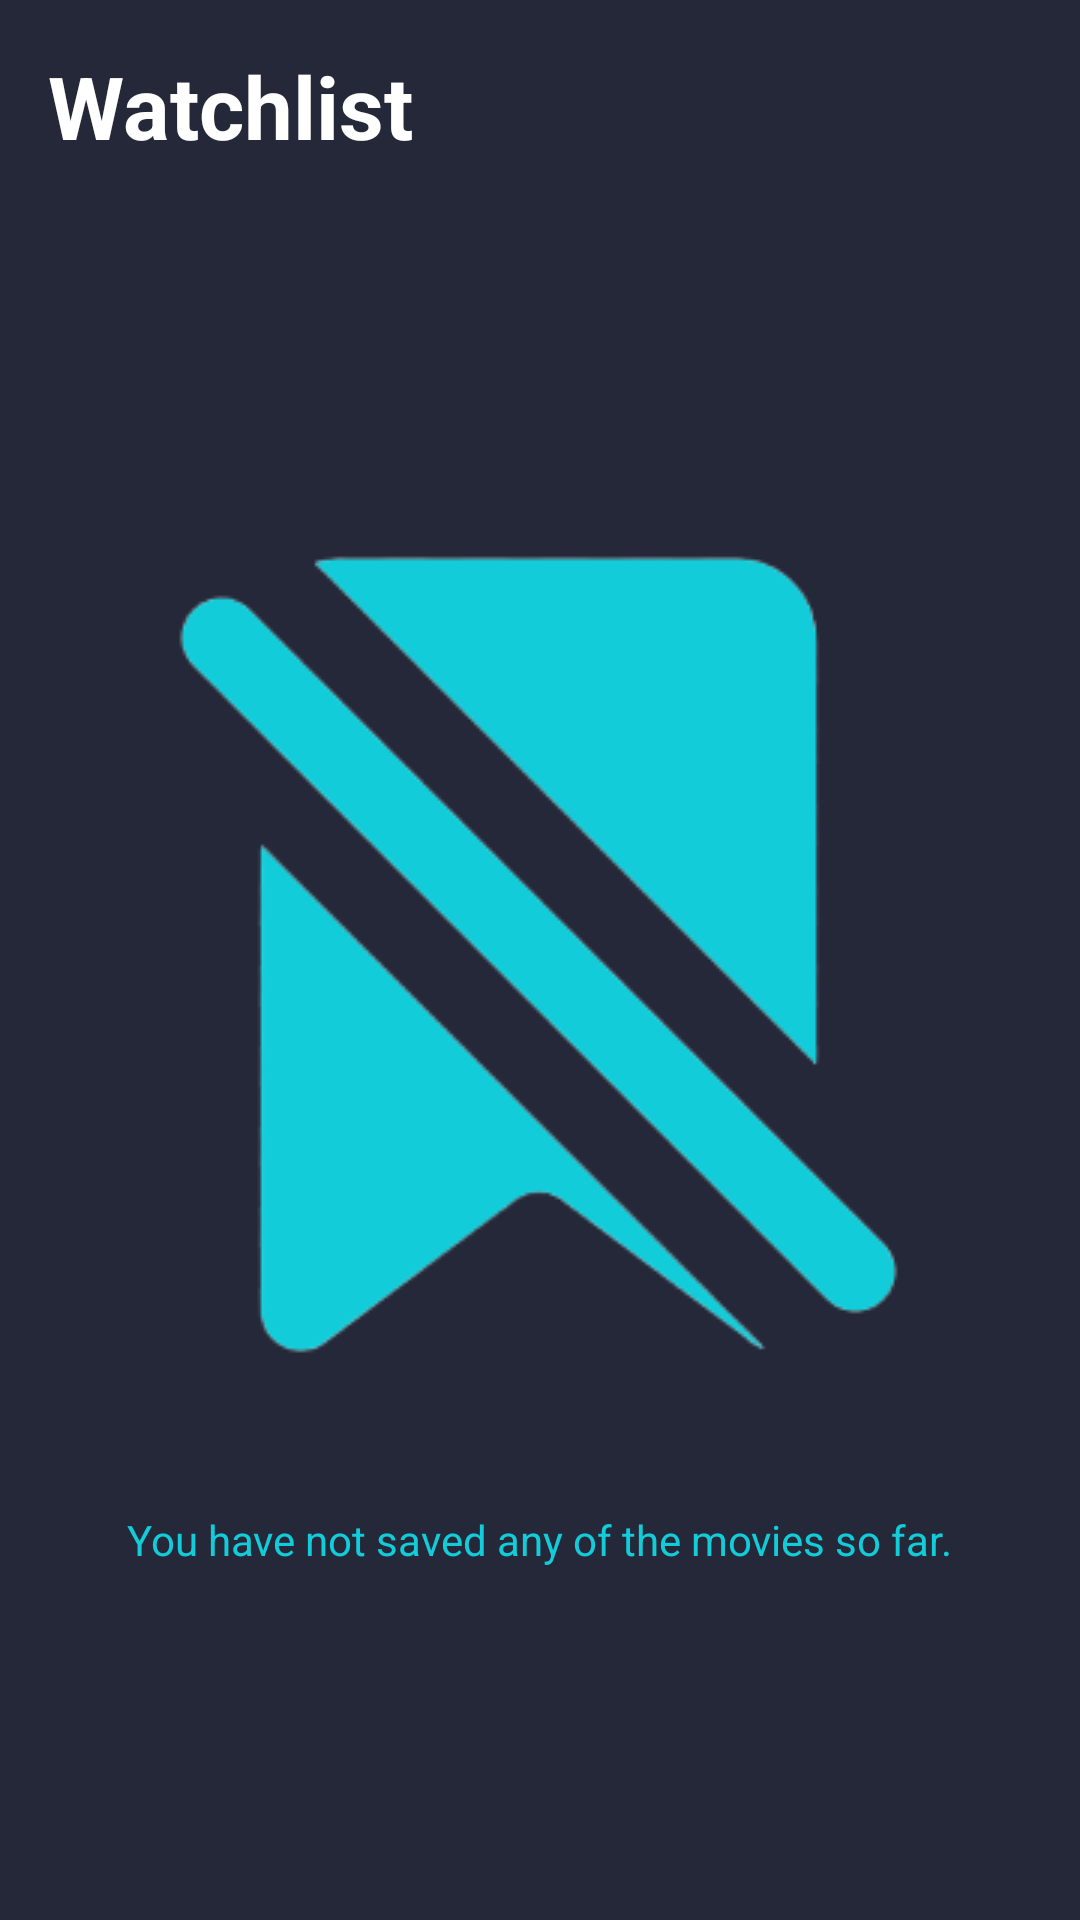

Layout XML and referenced resources for this Android screen:
<!-- AndroidManifest.xml: application theme Theme.StreamTV -->
<!-- res/layout/activity_watchlist2.xml -->
<?xml version="1.0" encoding="utf-8"?>
<androidx.constraintlayout.widget.ConstraintLayout
    xmlns:android="http://schemas.android.com/apk/res/android"
    xmlns:tools="http://schemas.android.com/tools"
    xmlns:app="http://schemas.android.com/apk/res-auto"
    android:layout_width="match_parent"
    android:layout_height="match_parent"
    tools:context=".Activity.Watchlist"
    android:background="@color/soft">

  <LinearLayout
      android:id="@+id/nosaved"
      android:layout_width="340dp"
      android:layout_height="wrap_content"
      android:orientation="vertical"
      app:layout_constraintBottom_toBottomOf="parent"
      app:layout_constraintEnd_toEndOf="parent"
      app:layout_constraintStart_toStartOf="parent"
      app:layout_constraintTop_toTopOf="parent">

    <ImageView
        android:layout_width="wrap_content"
        android:layout_height="wrap_content"
        android:src="@drawable/nwc"/>

    <TextView
        android:layout_width="wrap_content"
        android:layout_height="wrap_content"
        android:layout_gravity="center"
        android:text="You have not saved any of the movies so far."
        android:textColor="@color/blue_accent" />
  </LinearLayout>
  <TextView
      android:id="@+id/textView3"
      android:layout_width="wrap_content"
      android:layout_height="wrap_content"
      android:layout_marginStart="16dp"
      android:layout_marginTop="16dp"
      android:text="Watchlist"
      android:textColor="@color/white"
      android:textSize="29sp"
      android:textStyle="bold"
      app:layout_constraintStart_toStartOf="parent"
      app:layout_constraintTop_toTopOf="parent" />

  <androidx.recyclerview.widget.RecyclerView
      android:id="@+id/recyclerview_fav"
      android:layout_width="match_parent"
      android:layout_height="wrap_content"
      android:layout_marginTop="8dp"
      app:layout_constraintEnd_toEndOf="parent"
      app:layout_constraintHorizontal_bias="1.0"
      app:layout_constraintStart_toStartOf="parent"
      app:layout_constraintTop_toBottomOf="@+id/textView3"
      tools:listitem="@layout/item_fav" />


</androidx.constraintlayout.widget.ConstraintLayout>
<!-- res/layout/item_fav.xml (included above) -->
<?xml version="1.0" encoding="utf-8"?>
<androidx.cardview.widget.CardView xmlns:android="http://schemas.android.com/apk/res/android"
    android:layout_width="match_parent"
    android:layout_height="wrap_content"
    xmlns:app="http://schemas.android.com/apk/res-auto"
    android:id="@+id/item_fav"
    app:cardBackgroundColor="@color/softer"
    android:layout_margin="4dp"
    android:background="@drawable/rounded_corners"
    >

    <LinearLayout
        android:layout_width="wrap_content"
        android:layout_height="wrap_content"
        android:orientation="horizontal">

        <ImageView
            android:id="@+id/img_fav"
            android:layout_width="125dp"
            android:layout_height="135dp"
            android:layout_margin="3dp"
            android:src="@drawable/baseline_image_24"/>

        <LinearLayout
            android:layout_width="wrap_content"
            android:layout_height="wrap_content"
            android:orientation="vertical">

            <TextView
                android:id="@+id/movie_name_fav"
                android:layout_width="wrap_content"
                android:layout_height="wrap_content"
                android:text="@string/movie_name"
                android:textSize="21sp"
                android:layout_marginTop="25dp"
                android:layout_marginStart="9dp"
                android:textColor="@color/white"/>

            <TextView
                android:id="@+id/rel_date_fav"
                android:layout_width="wrap_content"
                android:layout_height="wrap_content"
                android:text="Release Date"
                android:textSize="12sp"
                android:layout_marginTop="4dp"
                android:layout_marginStart="9dp"
                android:textColor="@color/white"/>

        </LinearLayout>
    </LinearLayout>


</androidx.cardview.widget.CardView>
<!-- resources referenced by this layout -->
<resources>
  <color name="blue_accent">#12CDD9</color>
  <color name="soft">#252839</color>
  <color name="softer">#2f3348</color>
  <color name="white">#FFFFFF</color>
  <!-- drawable baseline_image_24 (drawable) -->
  <vector android:height="24dp" android:tint="@color/soft"
      android:viewportHeight="24" android:viewportWidth="24"
      android:width="24dp" xmlns:android="http://schemas.android.com/apk/res/android">
      <path android:fillColor="@android:color/white" android:pathData="M21,19V5c0,-1.1 -0.9,-2 -2,-2H5c-1.1,0 -2,0.9 -2,2v14c0,1.1 0.9,2 2,2h14c1.1,0 2,-0.9 2,-2zM8.5,13.5l2.5,3.01L14.5,12l4.5,6H5l3.5,-4.5z"/>
  </vector>
  <!-- drawable nwc: png bitmap (drawable, 18159 bytes) -->
  <!-- drawable rounded_corners (drawable) -->
  <?xml version="1.0" encoding="utf-8"?>
  <shape xmlns:android="http://schemas.android.com/apk/res/android"
      android:shape="rectangle">
      <solid android:color="@color/softer"/>
      <corners android:radius="75dp"/>
  
  </shape>
  <string name="movie_name">Movie</string>
  <style name="Theme.StreamTV" parent="Theme.MaterialComponents.DayNight.DarkActionBar">
          
          <item name="colorPrimary">@color/blue_accent</item>
          <item name="colorPrimaryVariant">@color/soft</item>
          <item name="colorOnPrimary">@color/white</item>
          
          <item name="colorSecondary">@color/teal_200</item>
          <item name="colorSecondaryVariant">@color/teal_700</item>
          <item name="colorOnSecondary">@color/white</item>
          
          <item name="android:statusBarColor">@color/dark</item>
          
  
      </style>
  <color name="teal_200">#FF03DAC5</color>
  <color name="teal_700">#FF018786</color>
  <color name="dark">#1F1D28</color>
</resources>
